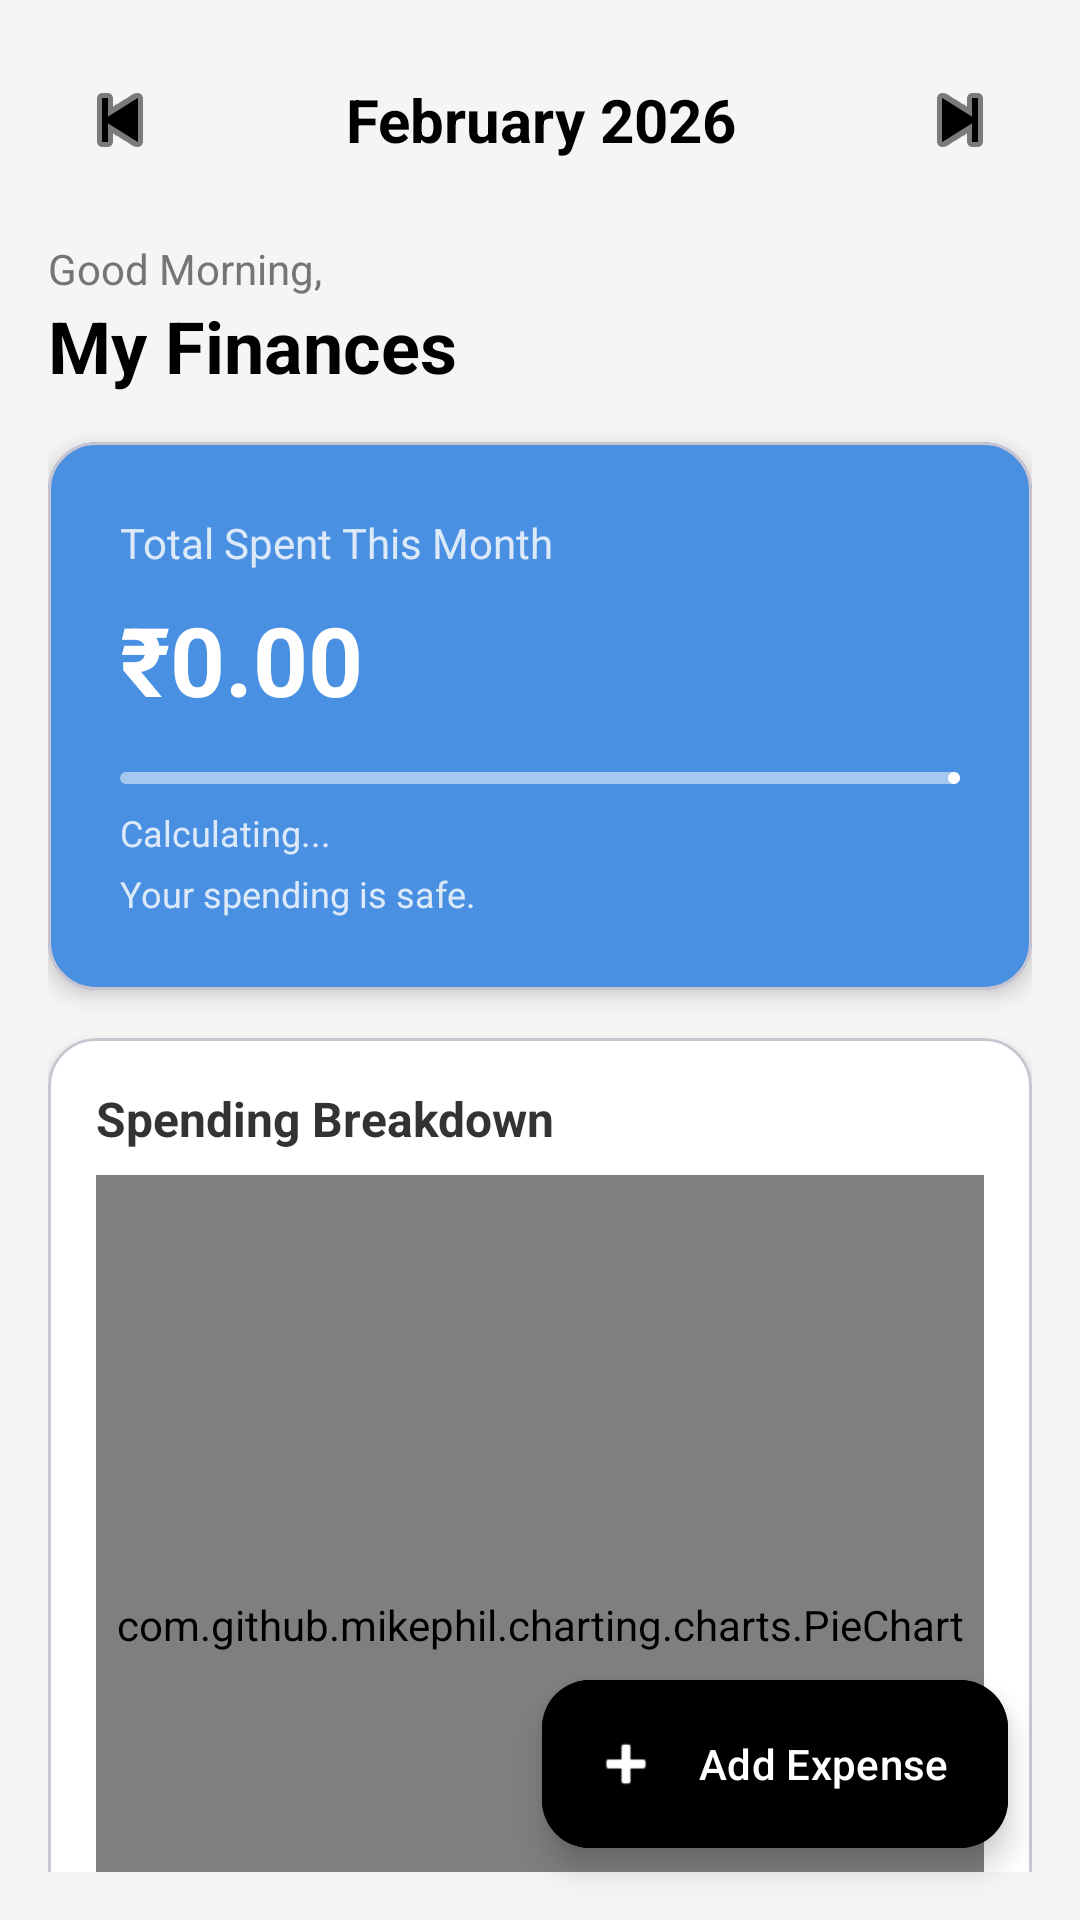

This screen was rendered from an Android layout file. Write that file and the resources it references.
<!-- AndroidManifest.xml: application theme Theme.SmsFinanceTracker -->
<!-- res/layout/fragment_dashboard.xml -->
<?xml version="1.0" encoding="utf-8"?>
<androidx.coordinatorlayout.widget.CoordinatorLayout
    xmlns:android="http://schemas.android.com/apk/res/android"
    xmlns:app="http://schemas.android.com/apk/res-auto"
    android:layout_width="match_parent"
    android:layout_height="match_parent"
    android:background="#F5F5F5">

    <androidx.core.widget.NestedScrollView
        android:layout_width="match_parent"
        android:layout_height="match_parent"
        android:padding="16dp">

        <LinearLayout
            android:layout_width="match_parent"
            android:layout_height="wrap_content"
            android:orientation="vertical">

            <LinearLayout
                android:layout_width="match_parent"
                android:layout_height="wrap_content"
                android:orientation="horizontal"
                android:gravity="center_vertical"
                android:layout_marginBottom="16dp">

                <ImageButton
                    android:id="@+id/btnPrevMonth"
                    android:layout_width="48dp"
                    android:layout_height="48dp"
                    android:src="@android:drawable/ic_media_previous"
                    app:tint="#000000"
                    android:background="?attr/selectableItemBackgroundBorderless"
                    android:contentDescription="Previous Month"/>

                <TextView
                    android:id="@+id/tvMonthYear"
                    android:layout_width="0dp"
                    android:layout_height="wrap_content"
                    android:layout_weight="1"
                    android:text="February 2026"
                    android:textSize="20sp"
                    android:textStyle="bold"
                    android:textColor="#000000"
                    android:gravity="center"/>

                <ImageButton
                    android:id="@+id/btnNextMonth"
                    android:layout_width="48dp"
                    android:layout_height="48dp"
                    android:src="@android:drawable/ic_media_next"
                    app:tint="#000000"
                    android:background="?attr/selectableItemBackgroundBorderless"
                    android:contentDescription="Next Month"/>
            </LinearLayout>

            <TextView
                android:id="@+id/tvGreeting"
                android:layout_width="wrap_content"
                android:layout_height="wrap_content"
                android:text="Good Morning,"
                android:textSize="14sp"
                android:textColor="#757575" />

            <TextView
                android:layout_width="wrap_content"
                android:layout_height="wrap_content"
                android:text="My Finances"
                android:textStyle="bold"
                android:textSize="24sp"
                android:textColor="#000000"
                android:layout_marginBottom="16dp"/>

            <com.google.android.material.card.MaterialCardView
                android:layout_width="match_parent"
                android:layout_height="wrap_content"
                app:cardCornerRadius="16dp"
                app:cardElevation="4dp"
                app:cardBackgroundColor="#4A90E2">

                <LinearLayout
                    android:layout_width="match_parent"
                    android:layout_height="wrap_content"
                    android:orientation="vertical"
                    android:padding="24dp">

                    <TextView
                        android:layout_width="wrap_content"
                        android:layout_height="wrap_content"
                        android:text="Total Spent This Month"
                        android:textColor="#CCFFFFFF"
                        android:textSize="14sp"/>

                    <TextView
                        android:id="@+id/tvTotal"
                        android:layout_width="wrap_content"
                        android:layout_height="wrap_content"
                        android:text="₹0.00"
                        android:textSize="32sp"
                        android:textStyle="bold"
                        android:textColor="#FFFFFF"
                        android:layout_marginTop="8dp"/>

                    <com.google.android.material.progressindicator.LinearProgressIndicator
                        android:id="@+id/progressBar"
                        android:layout_width="match_parent"
                        android:layout_height="8dp"
                        android:layout_marginTop="16dp"
                        app:trackColor="#80FFFFFF"
                        app:indicatorColor="#FFFFFF"
                        app:trackCornerRadius="4dp"/>

                    <TextView
                        android:id="@+id/tvBudgetLeft"
                        android:layout_width="wrap_content"
                        android:layout_height="wrap_content"
                        android:text="Calculating..."
                        android:textColor="#CCFFFFFF"
                        android:textSize="12sp"
                        android:layout_marginTop="8dp"/>

                    <TextView
                        android:id="@+id/tvSmartInsight"
                        android:layout_width="wrap_content"
                        android:layout_height="wrap_content"
                        android:text="Your spending is safe."
                        android:textColor="#CCFFFFFF"
                        android:textSize="12sp"
                        android:layout_marginTop="4dp"/>
                </LinearLayout>
            </com.google.android.material.card.MaterialCardView>

            <com.google.android.material.card.MaterialCardView
                android:layout_width="match_parent"
                android:layout_height="wrap_content"
                android:layout_marginTop="16dp"
                app:cardCornerRadius="16dp"
                app:cardElevation="2dp"
                app:cardBackgroundColor="#FFFFFF">

                <LinearLayout
                    android:layout_width="match_parent"
                    android:layout_height="wrap_content"
                    android:orientation="vertical"
                    android:padding="16dp">

                    <TextView
                        android:layout_width="wrap_content"
                        android:layout_height="wrap_content"
                        android:text="Spending Breakdown"
                        android:textStyle="bold"
                        android:textSize="16sp"
                        android:textColor="#333333"/>

                    <com.github.mikephil.charting.charts.PieChart
                        android:id="@+id/pieChart"
                        android:layout_width="match_parent"
                        android:layout_height="300dp"
                        android:layout_marginTop="8dp"/>
                </LinearLayout>
            </com.google.android.material.card.MaterialCardView>

            <TextView
                android:layout_width="wrap_content"
                android:layout_height="wrap_content"
                android:text="Recent Transactions"
                android:textStyle="bold"
                android:textSize="18sp"
                android:layout_marginTop="24dp"
                android:layout_marginBottom="8dp"
                android:textColor="#333333"/>

            <androidx.recyclerview.widget.RecyclerView
                android:id="@+id/rvTransactions"
                android:layout_width="match_parent"
                android:layout_height="wrap_content"
                android:nestedScrollingEnabled="false"/>

            <LinearLayout
                android:id="@+id/layoutEmptyState"
                android:layout_width="match_parent"
                android:layout_height="wrap_content"
                android:orientation="vertical"
                android:gravity="center"
                android:visibility="gone"
                android:padding="32dp">

                <ImageView
                    android:layout_width="64dp"
                    android:layout_height="64dp"
                    android:src="@drawable/ic_money"
                    app:tint="#BDBDBD"/>

                <TextView
                    android:layout_width="wrap_content"
                    android:layout_height="wrap_content"
                    android:text="No transactions this month"
                    android:textSize="16sp"
                    android:textStyle="bold"
                    android:textColor="#757575"
                    android:layout_marginTop="8dp"/>

                <TextView
                    android:layout_width="wrap_content"
                    android:layout_height="wrap_content"
                    android:text="Your recent spending will appear here."
                    android:textSize="14sp"
                    android:textColor="#9E9E9E"/>
            </LinearLayout>

            <View
                android:layout_width="match_parent"
                android:layout_height="80dp"/>

        </LinearLayout>
    </androidx.core.widget.NestedScrollView>

    <com.google.android.material.floatingactionbutton.ExtendedFloatingActionButton
        android:id="@+id/fabAdd"
        android:layout_width="wrap_content"
        android:layout_height="wrap_content"
        android:layout_gravity="bottom|end"
        android:layout_margin="24dp"
        android:text="Add Expense"
        android:textColor="#FFFFFF"
        android:backgroundTint="#000000"
        app:icon="@android:drawable/ic_input_add"
        app:iconTint="#FFFFFF"/>

</androidx.coordinatorlayout.widget.CoordinatorLayout>
<!-- resources referenced by this layout -->
<resources>
  <style name="Theme.SmsFinanceTracker" parent="Base.Theme.SmsFinanceTracker" />
  <style name="Base.Theme.SmsFinanceTracker" parent="Theme.Material3.DayNight.NoActionBar">
          
          
      </style>
</resources>
